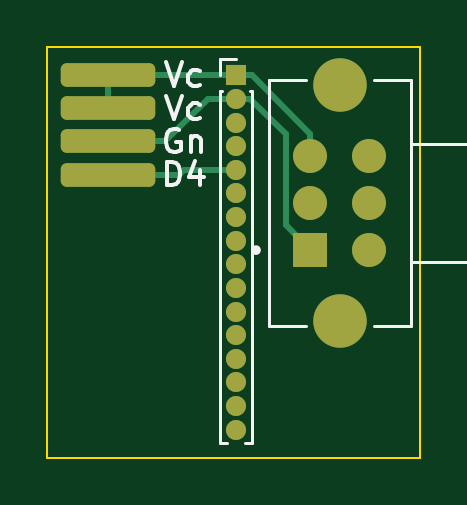
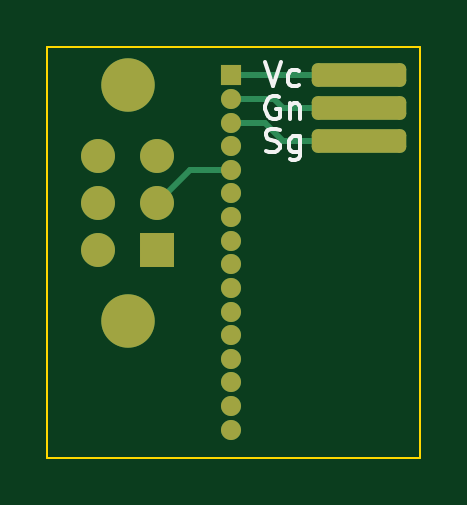
Circuit board: 9 layer files. Board 15.8 x 17.4 mm.
- bottom_copper: esp_connectors-B_Cu.gbr (3916 bytes)
- bottom_mask: esp_connectors-B_Mask.gbr (2033 bytes)
- paste: esp_connectors-B_Paste.gbr (1242 bytes)
- bottom_silk: esp_connectors-B_Silkscreen.gbr (4125 bytes)
- outline: esp_connectors-Edge_Cuts.gbr (616 bytes)
- top_copper: esp_connectors-F_Cu.gbr (4256 bytes)
- top_mask: esp_connectors-F_Mask.gbr (2070 bytes)
- paste: esp_connectors-F_Paste.gbr (1284 bytes)
- top_silk: esp_connectors-F_Silkscreen.gbr (4855 bytes)

=== bottom_copper: esp_connectors-B_Cu.gbr ===
%TF.GenerationSoftware,KiCad,Pcbnew,7.0.5-0*%
%TF.CreationDate,2023-06-18T22:27:14-04:00*%
%TF.ProjectId,esp_connectors,6573705f-636f-46e6-9e65-63746f72732e,rev?*%
%TF.SameCoordinates,Original*%
%TF.FileFunction,Copper,L2,Bot*%
%TF.FilePolarity,Positive*%
%FSLAX46Y46*%
G04 Gerber Fmt 4.6, Leading zero omitted, Abs format (unit mm)*
G04 Created by KiCad (PCBNEW 7.0.5-0) date 2023-06-18 22:27:14*
%MOMM*%
%LPD*%
G01*
G04 APERTURE LIST*
G04 Aperture macros list*
%AMRoundRect*
0 Rectangle with rounded corners*
0 $1 Rounding radius*
0 $2 $3 $4 $5 $6 $7 $8 $9 X,Y pos of 4 corners*
0 Add a 4 corners polygon primitive as box body*
4,1,4,$2,$3,$4,$5,$6,$7,$8,$9,$2,$3,0*
0 Add four circle primitives for the rounded corners*
1,1,$1+$1,$2,$3*
1,1,$1+$1,$4,$5*
1,1,$1+$1,$6,$7*
1,1,$1+$1,$8,$9*
0 Add four rect primitives between the rounded corners*
20,1,$1+$1,$2,$3,$4,$5,0*
20,1,$1+$1,$4,$5,$6,$7,0*
20,1,$1+$1,$6,$7,$8,$9,0*
20,1,$1+$1,$8,$9,$2,$3,0*%
G04 Aperture macros list end*
%TA.AperFunction,SMDPad,CuDef*%
%ADD10RoundRect,0.250000X-1.750000X0.250000X-1.750000X-0.250000X1.750000X-0.250000X1.750000X0.250000X0*%
%TD*%
%TA.AperFunction,ComponentPad*%
%ADD11R,0.850000X0.850000*%
%TD*%
%TA.AperFunction,ComponentPad*%
%ADD12O,0.850000X0.850000*%
%TD*%
%TA.AperFunction,ComponentPad*%
%ADD13R,1.438000X1.438000*%
%TD*%
%TA.AperFunction,ComponentPad*%
%ADD14C,1.438000*%
%TD*%
%TA.AperFunction,ComponentPad*%
%ADD15C,2.265000*%
%TD*%
%TA.AperFunction,Conductor*%
%ADD16C,0.250000*%
%TD*%
G04 APERTURE END LIST*
D10*
%TO.P,Gn,1,A*%
%TO.N,/gnd*%
X154600000Y-82600000D03*
%TD*%
D11*
%TO.P,J1,1,Pin_1*%
%TO.N,/vcc*%
X160000000Y-81200000D03*
D12*
%TO.P,J1,2,Pin_2*%
%TO.N,/gnd*%
X160000000Y-82200000D03*
%TO.P,J1,3,Pin_3*%
%TO.N,/D15*%
X160000000Y-83200000D03*
%TO.P,J1,4,Pin_4*%
%TO.N,unconnected-(J1-Pin_4-Pad4)*%
X160000000Y-84200000D03*
%TO.P,J1,5,Pin_5*%
%TO.N,/D4*%
X160000000Y-85200000D03*
%TO.P,J1,6,Pin_6*%
%TO.N,unconnected-(J1-Pin_6-Pad6)*%
X160000000Y-86200000D03*
%TO.P,J1,7,Pin_7*%
%TO.N,unconnected-(J1-Pin_7-Pad7)*%
X160000000Y-87200000D03*
%TO.P,J1,8,Pin_8*%
%TO.N,unconnected-(J1-Pin_8-Pad8)*%
X160000000Y-88200000D03*
%TO.P,J1,9,Pin_9*%
%TO.N,unconnected-(J1-Pin_9-Pad9)*%
X160000000Y-89200000D03*
%TO.P,J1,10,Pin_10*%
%TO.N,unconnected-(J1-Pin_10-Pad10)*%
X160000000Y-90200000D03*
%TO.P,J1,11,Pin_11*%
%TO.N,unconnected-(J1-Pin_11-Pad11)*%
X160000000Y-91200000D03*
%TO.P,J1,12,Pin_12*%
%TO.N,unconnected-(J1-Pin_12-Pad12)*%
X160000000Y-92200000D03*
%TO.P,J1,13,Pin_13*%
%TO.N,unconnected-(J1-Pin_13-Pad13)*%
X160000000Y-93200000D03*
%TO.P,J1,14,Pin_14*%
%TO.N,unconnected-(J1-Pin_14-Pad14)*%
X160000000Y-94200000D03*
%TO.P,J1,15,Pin_15*%
%TO.N,unconnected-(J1-Pin_15-Pad15)*%
X160000000Y-95200000D03*
%TO.P,J1,16,Pin_16*%
%TO.N,unconnected-(J1-Pin_16-Pad16)*%
X160000000Y-96200000D03*
%TD*%
D10*
%TO.P,Sg,1,A*%
%TO.N,/D15*%
X154600000Y-84000000D03*
%TD*%
%TO.P,Vc,1,A*%
%TO.N,/vcc*%
X154600000Y-81200000D03*
%TD*%
D13*
%TO.P,S1,1*%
%TO.N,/gnd*%
X163150000Y-88600000D03*
D14*
%TO.P,S1,2*%
%TO.N,/D4*%
X163150000Y-86600000D03*
%TO.P,S1,3*%
%TO.N,/vcc*%
X163150000Y-84600000D03*
%TO.P,S1,4*%
%TO.N,unconnected-(S1-Pad4)*%
X165650000Y-88600000D03*
%TO.P,S1,5*%
%TO.N,unconnected-(S1-Pad5)*%
X165650000Y-86600000D03*
%TO.P,S1,6*%
%TO.N,unconnected-(S1-Pad6)*%
X165650000Y-84600000D03*
D15*
%TO.P,S1,S1*%
%TO.N,N/C*%
X164400000Y-91600000D03*
%TO.P,S1,S2*%
X164400000Y-81600000D03*
%TD*%
D16*
%TO.N,/vcc*%
X160000000Y-81200000D02*
X154600000Y-81200000D01*
%TO.N,/D15*%
X160000000Y-83200000D02*
X158600000Y-83200000D01*
X157800000Y-84000000D02*
X154600000Y-84000000D01*
X158600000Y-83200000D02*
X157800000Y-84000000D01*
%TO.N,/D4*%
X160000000Y-85200000D02*
X161750000Y-85200000D01*
X161750000Y-85200000D02*
X163150000Y-86600000D01*
%TO.N,/gnd*%
X157800000Y-82600000D02*
X154600000Y-82600000D01*
X158200000Y-82200000D02*
X157800000Y-82600000D01*
X160000000Y-82200000D02*
X158200000Y-82200000D01*
%TD*%
M02*

=== bottom_mask: esp_connectors-B_Mask.gbr (2033 bytes, source withheld) ===
=== paste: esp_connectors-B_Paste.gbr (1242 bytes, source withheld) ===
=== bottom_silk: esp_connectors-B_Silkscreen.gbr ===
%TF.GenerationSoftware,KiCad,Pcbnew,7.0.5-0*%
%TF.CreationDate,2023-06-18T22:27:15-04:00*%
%TF.ProjectId,esp_connectors,6573705f-636f-46e6-9e65-63746f72732e,rev?*%
%TF.SameCoordinates,Original*%
%TF.FileFunction,Legend,Bot*%
%TF.FilePolarity,Positive*%
%FSLAX46Y46*%
G04 Gerber Fmt 4.6, Leading zero omitted, Abs format (unit mm)*
G04 Created by KiCad (PCBNEW 7.0.5-0) date 2023-06-18 22:27:15*
%MOMM*%
%LPD*%
G01*
G04 APERTURE LIST*
%ADD10C,0.150000*%
G04 APERTURE END LIST*
D10*
%TO.C,Gn*%
X157990476Y-82102438D02*
X158085714Y-82054819D01*
X158085714Y-82054819D02*
X158228571Y-82054819D01*
X158228571Y-82054819D02*
X158371428Y-82102438D01*
X158371428Y-82102438D02*
X158466666Y-82197676D01*
X158466666Y-82197676D02*
X158514285Y-82292914D01*
X158514285Y-82292914D02*
X158561904Y-82483390D01*
X158561904Y-82483390D02*
X158561904Y-82626247D01*
X158561904Y-82626247D02*
X158514285Y-82816723D01*
X158514285Y-82816723D02*
X158466666Y-82911961D01*
X158466666Y-82911961D02*
X158371428Y-83007200D01*
X158371428Y-83007200D02*
X158228571Y-83054819D01*
X158228571Y-83054819D02*
X158133333Y-83054819D01*
X158133333Y-83054819D02*
X157990476Y-83007200D01*
X157990476Y-83007200D02*
X157942857Y-82959580D01*
X157942857Y-82959580D02*
X157942857Y-82626247D01*
X157942857Y-82626247D02*
X158133333Y-82626247D01*
X157514285Y-82388152D02*
X157514285Y-83054819D01*
X157514285Y-82483390D02*
X157466666Y-82435771D01*
X157466666Y-82435771D02*
X157371428Y-82388152D01*
X157371428Y-82388152D02*
X157228571Y-82388152D01*
X157228571Y-82388152D02*
X157133333Y-82435771D01*
X157133333Y-82435771D02*
X157085714Y-82531009D01*
X157085714Y-82531009D02*
X157085714Y-83054819D01*
%TO.C,Sg*%
X158538094Y-84407200D02*
X158395237Y-84454819D01*
X158395237Y-84454819D02*
X158157142Y-84454819D01*
X158157142Y-84454819D02*
X158061904Y-84407200D01*
X158061904Y-84407200D02*
X158014285Y-84359580D01*
X158014285Y-84359580D02*
X157966666Y-84264342D01*
X157966666Y-84264342D02*
X157966666Y-84169104D01*
X157966666Y-84169104D02*
X158014285Y-84073866D01*
X158014285Y-84073866D02*
X158061904Y-84026247D01*
X158061904Y-84026247D02*
X158157142Y-83978628D01*
X158157142Y-83978628D02*
X158347618Y-83931009D01*
X158347618Y-83931009D02*
X158442856Y-83883390D01*
X158442856Y-83883390D02*
X158490475Y-83835771D01*
X158490475Y-83835771D02*
X158538094Y-83740533D01*
X158538094Y-83740533D02*
X158538094Y-83645295D01*
X158538094Y-83645295D02*
X158490475Y-83550057D01*
X158490475Y-83550057D02*
X158442856Y-83502438D01*
X158442856Y-83502438D02*
X158347618Y-83454819D01*
X158347618Y-83454819D02*
X158109523Y-83454819D01*
X158109523Y-83454819D02*
X157966666Y-83502438D01*
X157109523Y-83788152D02*
X157109523Y-84597676D01*
X157109523Y-84597676D02*
X157157142Y-84692914D01*
X157157142Y-84692914D02*
X157204761Y-84740533D01*
X157204761Y-84740533D02*
X157299999Y-84788152D01*
X157299999Y-84788152D02*
X157442856Y-84788152D01*
X157442856Y-84788152D02*
X157538094Y-84740533D01*
X157109523Y-84407200D02*
X157204761Y-84454819D01*
X157204761Y-84454819D02*
X157395237Y-84454819D01*
X157395237Y-84454819D02*
X157490475Y-84407200D01*
X157490475Y-84407200D02*
X157538094Y-84359580D01*
X157538094Y-84359580D02*
X157585713Y-84264342D01*
X157585713Y-84264342D02*
X157585713Y-83978628D01*
X157585713Y-83978628D02*
X157538094Y-83883390D01*
X157538094Y-83883390D02*
X157490475Y-83835771D01*
X157490475Y-83835771D02*
X157395237Y-83788152D01*
X157395237Y-83788152D02*
X157204761Y-83788152D01*
X157204761Y-83788152D02*
X157109523Y-83835771D01*
%TO.C,Vc*%
X158561904Y-80654819D02*
X158228571Y-81654819D01*
X158228571Y-81654819D02*
X157895238Y-80654819D01*
X157133333Y-81607200D02*
X157228571Y-81654819D01*
X157228571Y-81654819D02*
X157419047Y-81654819D01*
X157419047Y-81654819D02*
X157514285Y-81607200D01*
X157514285Y-81607200D02*
X157561904Y-81559580D01*
X157561904Y-81559580D02*
X157609523Y-81464342D01*
X157609523Y-81464342D02*
X157609523Y-81178628D01*
X157609523Y-81178628D02*
X157561904Y-81083390D01*
X157561904Y-81083390D02*
X157514285Y-81035771D01*
X157514285Y-81035771D02*
X157419047Y-80988152D01*
X157419047Y-80988152D02*
X157228571Y-80988152D01*
X157228571Y-80988152D02*
X157133333Y-81035771D01*
%TD*%
M02*

=== outline: esp_connectors-Edge_Cuts.gbr ===
%TF.GenerationSoftware,KiCad,Pcbnew,7.0.5-0*%
%TF.CreationDate,2023-06-18T22:27:15-04:00*%
%TF.ProjectId,esp_connectors,6573705f-636f-46e6-9e65-63746f72732e,rev?*%
%TF.SameCoordinates,Original*%
%TF.FileFunction,Profile,NP*%
%FSLAX46Y46*%
G04 Gerber Fmt 4.6, Leading zero omitted, Abs format (unit mm)*
G04 Created by KiCad (PCBNEW 7.0.5-0) date 2023-06-18 22:27:15*
%MOMM*%
%LPD*%
G01*
G04 APERTURE LIST*
%TA.AperFunction,Profile*%
%ADD10C,0.100000*%
%TD*%
G04 APERTURE END LIST*
D10*
X152000000Y-80000000D02*
X167800000Y-80000000D01*
X167800000Y-97400000D01*
X152000000Y-97400000D01*
X152000000Y-80000000D01*
M02*

=== top_copper: esp_connectors-F_Cu.gbr ===
%TF.GenerationSoftware,KiCad,Pcbnew,7.0.5-0*%
%TF.CreationDate,2023-06-18T22:27:14-04:00*%
%TF.ProjectId,esp_connectors,6573705f-636f-46e6-9e65-63746f72732e,rev?*%
%TF.SameCoordinates,Original*%
%TF.FileFunction,Copper,L1,Top*%
%TF.FilePolarity,Positive*%
%FSLAX46Y46*%
G04 Gerber Fmt 4.6, Leading zero omitted, Abs format (unit mm)*
G04 Created by KiCad (PCBNEW 7.0.5-0) date 2023-06-18 22:27:14*
%MOMM*%
%LPD*%
G01*
G04 APERTURE LIST*
G04 Aperture macros list*
%AMRoundRect*
0 Rectangle with rounded corners*
0 $1 Rounding radius*
0 $2 $3 $4 $5 $6 $7 $8 $9 X,Y pos of 4 corners*
0 Add a 4 corners polygon primitive as box body*
4,1,4,$2,$3,$4,$5,$6,$7,$8,$9,$2,$3,0*
0 Add four circle primitives for the rounded corners*
1,1,$1+$1,$2,$3*
1,1,$1+$1,$4,$5*
1,1,$1+$1,$6,$7*
1,1,$1+$1,$8,$9*
0 Add four rect primitives between the rounded corners*
20,1,$1+$1,$2,$3,$4,$5,0*
20,1,$1+$1,$4,$5,$6,$7,0*
20,1,$1+$1,$6,$7,$8,$9,0*
20,1,$1+$1,$8,$9,$2,$3,0*%
G04 Aperture macros list end*
%TA.AperFunction,ComponentPad*%
%ADD10R,0.850000X0.850000*%
%TD*%
%TA.AperFunction,ComponentPad*%
%ADD11O,0.850000X0.850000*%
%TD*%
%TA.AperFunction,SMDPad,CuDef*%
%ADD12RoundRect,0.250000X-1.750000X0.250000X-1.750000X-0.250000X1.750000X-0.250000X1.750000X0.250000X0*%
%TD*%
%TA.AperFunction,ComponentPad*%
%ADD13R,1.438000X1.438000*%
%TD*%
%TA.AperFunction,ComponentPad*%
%ADD14C,1.438000*%
%TD*%
%TA.AperFunction,ComponentPad*%
%ADD15C,2.265000*%
%TD*%
%TA.AperFunction,Conductor*%
%ADD16C,0.250000*%
%TD*%
G04 APERTURE END LIST*
D10*
%TO.P,J1,1,Pin_1*%
%TO.N,/vcc*%
X160000000Y-81200000D03*
D11*
%TO.P,J1,2,Pin_2*%
%TO.N,/gnd*%
X160000000Y-82200000D03*
%TO.P,J1,3,Pin_3*%
%TO.N,/D15*%
X160000000Y-83200000D03*
%TO.P,J1,4,Pin_4*%
%TO.N,unconnected-(J1-Pin_4-Pad4)*%
X160000000Y-84200000D03*
%TO.P,J1,5,Pin_5*%
%TO.N,/D4*%
X160000000Y-85200000D03*
%TO.P,J1,6,Pin_6*%
%TO.N,unconnected-(J1-Pin_6-Pad6)*%
X160000000Y-86200000D03*
%TO.P,J1,7,Pin_7*%
%TO.N,unconnected-(J1-Pin_7-Pad7)*%
X160000000Y-87200000D03*
%TO.P,J1,8,Pin_8*%
%TO.N,unconnected-(J1-Pin_8-Pad8)*%
X160000000Y-88200000D03*
%TO.P,J1,9,Pin_9*%
%TO.N,unconnected-(J1-Pin_9-Pad9)*%
X160000000Y-89200000D03*
%TO.P,J1,10,Pin_10*%
%TO.N,unconnected-(J1-Pin_10-Pad10)*%
X160000000Y-90200000D03*
%TO.P,J1,11,Pin_11*%
%TO.N,unconnected-(J1-Pin_11-Pad11)*%
X160000000Y-91200000D03*
%TO.P,J1,12,Pin_12*%
%TO.N,unconnected-(J1-Pin_12-Pad12)*%
X160000000Y-92200000D03*
%TO.P,J1,13,Pin_13*%
%TO.N,unconnected-(J1-Pin_13-Pad13)*%
X160000000Y-93200000D03*
%TO.P,J1,14,Pin_14*%
%TO.N,unconnected-(J1-Pin_14-Pad14)*%
X160000000Y-94200000D03*
%TO.P,J1,15,Pin_15*%
%TO.N,unconnected-(J1-Pin_15-Pad15)*%
X160000000Y-95200000D03*
%TO.P,J1,16,Pin_16*%
%TO.N,unconnected-(J1-Pin_16-Pad16)*%
X160000000Y-96200000D03*
%TD*%
D12*
%TO.P,Vc,1,A*%
%TO.N,/vcc*%
X154600000Y-82600000D03*
%TD*%
%TO.P,Gn,1,A*%
%TO.N,/gnd*%
X154600000Y-84000000D03*
%TD*%
%TO.P,D4,1,A*%
%TO.N,/D4*%
X154600000Y-85400000D03*
%TD*%
%TO.P,Vc,1,A*%
%TO.N,/vcc*%
X154600000Y-81200000D03*
%TD*%
D13*
%TO.P,S1,1*%
%TO.N,/gnd*%
X163150000Y-88600000D03*
D14*
%TO.P,S1,2*%
%TO.N,/D4*%
X163150000Y-86600000D03*
%TO.P,S1,3*%
%TO.N,/vcc*%
X163150000Y-84600000D03*
%TO.P,S1,4*%
%TO.N,unconnected-(S1-Pad4)*%
X165650000Y-88600000D03*
%TO.P,S1,5*%
%TO.N,unconnected-(S1-Pad5)*%
X165650000Y-86600000D03*
%TO.P,S1,6*%
%TO.N,unconnected-(S1-Pad6)*%
X165650000Y-84600000D03*
D15*
%TO.P,S1,S1*%
%TO.N,N/C*%
X164400000Y-91600000D03*
%TO.P,S1,S2*%
X164400000Y-81600000D03*
%TD*%
D16*
%TO.N,/vcc*%
X160675000Y-81200000D02*
X163150000Y-83675000D01*
X160000000Y-81200000D02*
X154600000Y-81200000D01*
X163150000Y-83675000D02*
X163150000Y-84600000D01*
X160000000Y-81200000D02*
X160675000Y-81200000D01*
X154600000Y-81200000D02*
X154600000Y-82600000D01*
%TO.N,/D4*%
X157600000Y-85400000D02*
X154600000Y-85400000D01*
X160000000Y-85200000D02*
X157800000Y-85200000D01*
X157800000Y-85200000D02*
X157600000Y-85400000D01*
%TO.N,/gnd*%
X158800000Y-82200000D02*
X157000000Y-84000000D01*
X160000000Y-82200000D02*
X160601040Y-82200000D01*
X160601040Y-82200000D02*
X162106000Y-83704960D01*
X162106000Y-87556000D02*
X163150000Y-88600000D01*
X160000000Y-82200000D02*
X158800000Y-82200000D01*
X162106000Y-83704960D02*
X162106000Y-87556000D01*
X157000000Y-84000000D02*
X154600000Y-84000000D01*
%TD*%
M02*

=== top_mask: esp_connectors-F_Mask.gbr (2070 bytes, source withheld) ===
=== paste: esp_connectors-F_Paste.gbr (1284 bytes, source withheld) ===
=== top_silk: esp_connectors-F_Silkscreen.gbr ===
%TF.GenerationSoftware,KiCad,Pcbnew,7.0.5-0*%
%TF.CreationDate,2023-06-18T22:27:15-04:00*%
%TF.ProjectId,esp_connectors,6573705f-636f-46e6-9e65-63746f72732e,rev?*%
%TF.SameCoordinates,Original*%
%TF.FileFunction,Legend,Top*%
%TF.FilePolarity,Positive*%
%FSLAX46Y46*%
G04 Gerber Fmt 4.6, Leading zero omitted, Abs format (unit mm)*
G04 Created by KiCad (PCBNEW 7.0.5-0) date 2023-06-18 22:27:15*
%MOMM*%
%LPD*%
G01*
G04 APERTURE LIST*
%ADD10C,0.150000*%
%ADD11C,0.120000*%
%ADD12C,0.127000*%
%ADD13C,0.200000*%
G04 APERTURE END LIST*
D10*
%TO.C,Vc*%
X157038095Y-82054819D02*
X157371428Y-83054819D01*
X157371428Y-83054819D02*
X157704761Y-82054819D01*
X158466666Y-83007200D02*
X158371428Y-83054819D01*
X158371428Y-83054819D02*
X158180952Y-83054819D01*
X158180952Y-83054819D02*
X158085714Y-83007200D01*
X158085714Y-83007200D02*
X158038095Y-82959580D01*
X158038095Y-82959580D02*
X157990476Y-82864342D01*
X157990476Y-82864342D02*
X157990476Y-82578628D01*
X157990476Y-82578628D02*
X158038095Y-82483390D01*
X158038095Y-82483390D02*
X158085714Y-82435771D01*
X158085714Y-82435771D02*
X158180952Y-82388152D01*
X158180952Y-82388152D02*
X158371428Y-82388152D01*
X158371428Y-82388152D02*
X158466666Y-82435771D01*
%TO.C,Gn*%
X157609523Y-83502438D02*
X157514285Y-83454819D01*
X157514285Y-83454819D02*
X157371428Y-83454819D01*
X157371428Y-83454819D02*
X157228571Y-83502438D01*
X157228571Y-83502438D02*
X157133333Y-83597676D01*
X157133333Y-83597676D02*
X157085714Y-83692914D01*
X157085714Y-83692914D02*
X157038095Y-83883390D01*
X157038095Y-83883390D02*
X157038095Y-84026247D01*
X157038095Y-84026247D02*
X157085714Y-84216723D01*
X157085714Y-84216723D02*
X157133333Y-84311961D01*
X157133333Y-84311961D02*
X157228571Y-84407200D01*
X157228571Y-84407200D02*
X157371428Y-84454819D01*
X157371428Y-84454819D02*
X157466666Y-84454819D01*
X157466666Y-84454819D02*
X157609523Y-84407200D01*
X157609523Y-84407200D02*
X157657142Y-84359580D01*
X157657142Y-84359580D02*
X157657142Y-84026247D01*
X157657142Y-84026247D02*
X157466666Y-84026247D01*
X158085714Y-83788152D02*
X158085714Y-84454819D01*
X158085714Y-83883390D02*
X158133333Y-83835771D01*
X158133333Y-83835771D02*
X158228571Y-83788152D01*
X158228571Y-83788152D02*
X158371428Y-83788152D01*
X158371428Y-83788152D02*
X158466666Y-83835771D01*
X158466666Y-83835771D02*
X158514285Y-83931009D01*
X158514285Y-83931009D02*
X158514285Y-84454819D01*
%TO.C,D4*%
X157061905Y-85854819D02*
X157061905Y-84854819D01*
X157061905Y-84854819D02*
X157300000Y-84854819D01*
X157300000Y-84854819D02*
X157442857Y-84902438D01*
X157442857Y-84902438D02*
X157538095Y-84997676D01*
X157538095Y-84997676D02*
X157585714Y-85092914D01*
X157585714Y-85092914D02*
X157633333Y-85283390D01*
X157633333Y-85283390D02*
X157633333Y-85426247D01*
X157633333Y-85426247D02*
X157585714Y-85616723D01*
X157585714Y-85616723D02*
X157538095Y-85711961D01*
X157538095Y-85711961D02*
X157442857Y-85807200D01*
X157442857Y-85807200D02*
X157300000Y-85854819D01*
X157300000Y-85854819D02*
X157061905Y-85854819D01*
X158490476Y-85188152D02*
X158490476Y-85854819D01*
X158252381Y-84807200D02*
X158014286Y-85521485D01*
X158014286Y-85521485D02*
X158633333Y-85521485D01*
%TO.C,Vc*%
X157038095Y-80654819D02*
X157371428Y-81654819D01*
X157371428Y-81654819D02*
X157704761Y-80654819D01*
X158466666Y-81607200D02*
X158371428Y-81654819D01*
X158371428Y-81654819D02*
X158180952Y-81654819D01*
X158180952Y-81654819D02*
X158085714Y-81607200D01*
X158085714Y-81607200D02*
X158038095Y-81559580D01*
X158038095Y-81559580D02*
X157990476Y-81464342D01*
X157990476Y-81464342D02*
X157990476Y-81178628D01*
X157990476Y-81178628D02*
X158038095Y-81083390D01*
X158038095Y-81083390D02*
X158085714Y-81035771D01*
X158085714Y-81035771D02*
X158180952Y-80988152D01*
X158180952Y-80988152D02*
X158371428Y-80988152D01*
X158371428Y-80988152D02*
X158466666Y-81035771D01*
D11*
%TO.C,J1*%
X159305000Y-80515000D02*
X160000000Y-80515000D01*
X159305000Y-81200000D02*
X159305000Y-80515000D01*
X159305000Y-81885000D02*
X159305000Y-96760000D01*
X159305000Y-81885000D02*
X159391724Y-81885000D01*
X159305000Y-96760000D02*
X159605507Y-96760000D01*
X160394493Y-96760000D02*
X160695000Y-96760000D01*
X160608276Y-81885000D02*
X160695000Y-81885000D01*
X160695000Y-81885000D02*
X160695000Y-96760000D01*
D12*
%TO.C,S1*%
X161400000Y-91800000D02*
X162947500Y-91800000D01*
X167400000Y-91800000D02*
X165852500Y-91800000D01*
X167400000Y-91800000D02*
X167400000Y-89100000D01*
X167400000Y-89100000D02*
X171400000Y-89100000D01*
X167400000Y-89100000D02*
X167400000Y-84100000D01*
X171400000Y-89100000D02*
X171400000Y-84100000D01*
X167400000Y-84100000D02*
X167400000Y-81400000D01*
X171400000Y-84100000D02*
X167400000Y-84100000D01*
X161400000Y-81400000D02*
X161400000Y-91800000D01*
X162947500Y-81400000D02*
X161400000Y-81400000D01*
X167400000Y-81400000D02*
X165852500Y-81400000D01*
D13*
X160950000Y-88600000D02*
G75*
G03*
X160950000Y-88600000I-100000J0D01*
G01*
%TD*%
M02*

